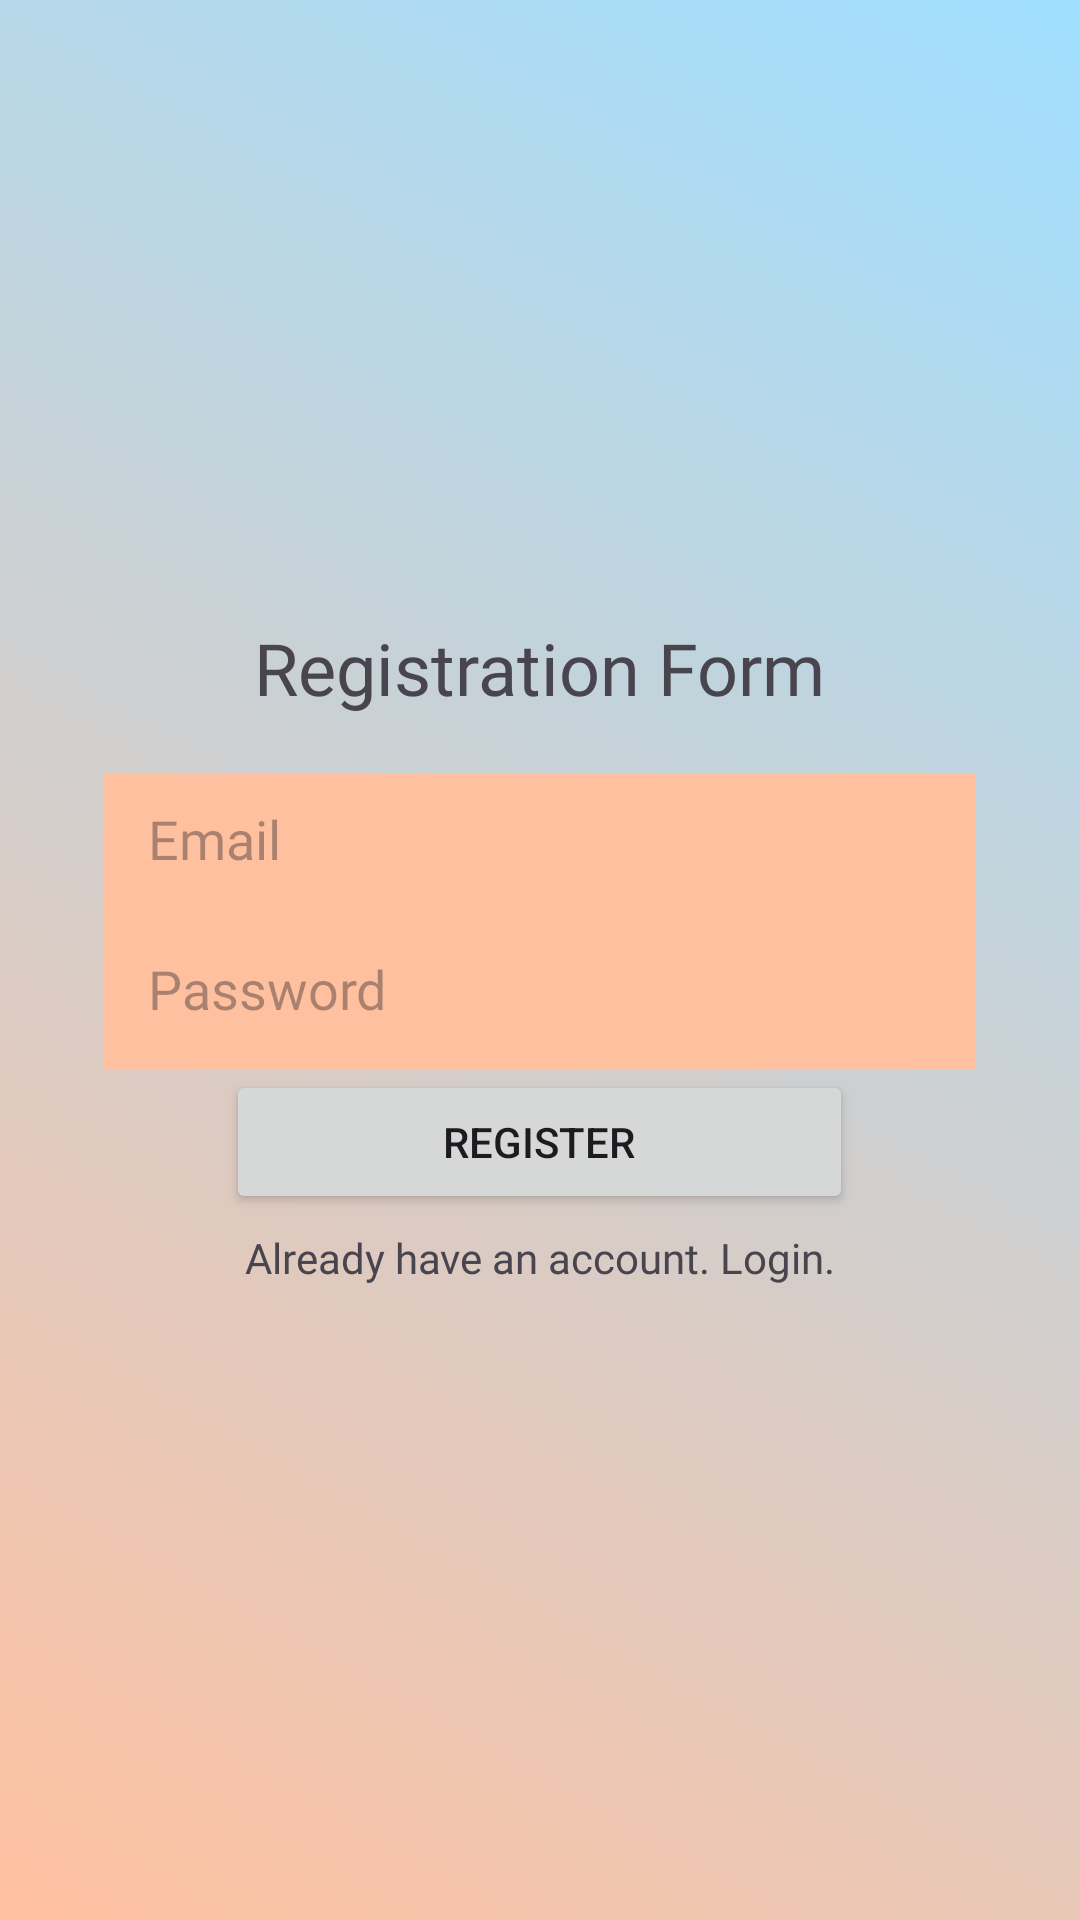

Reconstruct the res/layout file that produces this screen, plus the resources it refers to.
<!-- AndroidManifest.xml: application theme Theme.Swc3404 -->
<!-- res/layout/activity_registration.xml -->
<?xml version="1.0" encoding="utf-8"?>
<LinearLayout xmlns:android="http://schemas.android.com/apk/res/android"
    xmlns:app="http://schemas.android.com/apk/res-auto"
    xmlns:tools="http://schemas.android.com/tools"
    android:layout_width="match_parent"
    android:layout_height="match_parent"
    android:gravity="center"
    android:background="@drawable/background_color"
    android:orientation="vertical"
    tools:context=".RegistrationActivity">

    <TextView
        android:id="@+id/textView"
        android:layout_width="wrap_content"
        android:layout_height="wrap_content"
        android:fontFamily="@font/abril_fatface"
        android:text="Registration Form"
        android:textSize="24sp"
        app:layout_constraintBottom_toBottomOf="parent"
        app:layout_constraintEnd_toEndOf="parent"
        app:layout_constraintStart_toStartOf="parent"
        app:layout_constraintTop_toTopOf="parent"
        app:layout_constraintVertical_bias="0.078" />

    <TextView
        android:id="@+id/textView2"
        android:layout_width="match_parent"
        android:layout_height="wrap_content" />

    <EditText
        android:id="@+id/email_reg"
        android:layout_width="291dp"
        android:layout_height="49dp"
        android:background="#ffc09f"
        android:fontFamily="@font/allerta_stencil"
        android:hint="Email"
        android:inputType="textEmailAddress"
        android:padding="15dp" />

    <EditText
        android:id="@+id/password_reg"
        android:layout_width="291dp"
        android:layout_height="50dp"
        android:background="#ffc09f"
        android:fontFamily="@font/allerta_stencil"
        android:hint="Password"
        android:inputType="textPassword"
        android:padding="15dp" />


    <Button
        android:id="@+id/btn_reg"
        android:layout_width="209dp"
        android:layout_height="wrap_content"
        android:text="Register" />

    <TextView
        android:id="@+id/signin_here"
        android:layout_width="match_parent"
        android:layout_height="wrap_content"
        android:fontFamily="@font/allerta_stencil"
        android:gravity="center"
        android:padding="5dp"
        android:text="Already have an account. Login." />

    <ProgressBar
        android:id="@+id/progressBar"
        android:layout_width="wrap_content"
        android:layout_height="wrap_content"
        android:layout_centerInParent="true"
        android:visibility="gone" />


    <TextView
        android:id="@+id/processingMessage"
        android:layout_width="wrap_content"
        android:layout_height="wrap_content"
        android:layout_below="@+id/progressBar"
        android:layout_centerHorizontal="true"
        android:visibility="gone"
        android:text="Processing..."
        android:textColor="@android:color/black" />



</LinearLayout>
<!-- resources referenced by this layout -->
<resources>
  <!-- drawable background_color (drawable) -->
  <?xml version="1.0" encoding="utf-8"?>
  <shape xmlns:android="http://schemas.android.com/apk/res/android">
  
      <gradient android:angle="45"
          android:startColor="#ffc09f"
          android:endColor="#9FDEFF"/>
  </shape>
  <style name="Theme.Swc3404" parent="Base.Theme.Swc3404" />
  <style name="Base.Theme.Swc3404" parent="Theme.Material3.DayNight.NoActionBar">
          
          
  
          <item name="windowActionBar">false</item>
          <item name="windowNoTitle">true</item>
          <item name="drawerArrowStyle">@style/DrawerIconStyle</item>
      </style>
  <style name="DrawerIconStyle" parent="Widget.AppCompat.DrawerArrowToggle">
          <item name="color">@android:color/white</item>
      </style>
</resources>
